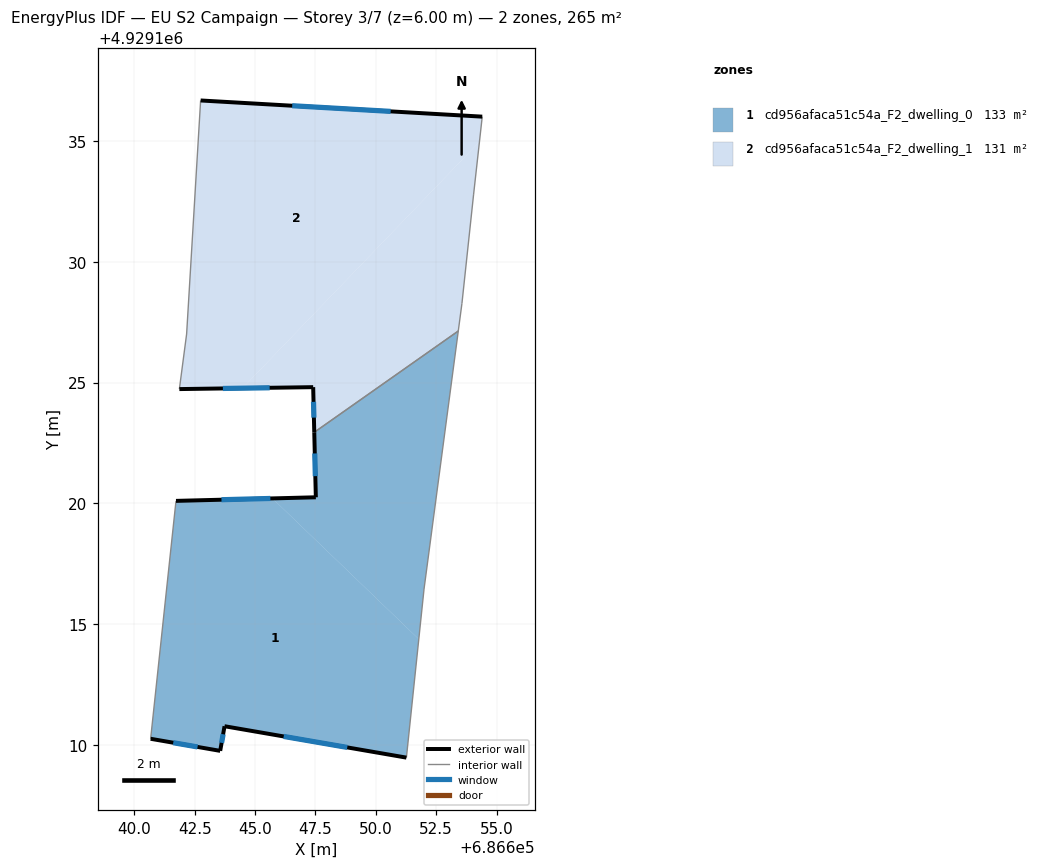
=== STOREY PLAN SPEC (per zone: floor XY polygon, exterior-wall plan segments, windows/doors) ===
zone 1: cd956afaca51c54a_F2_dwelling_0  (133.4 m²)
  floor: (686651.27, 4929109.47) (686651.78, 4929114.38) (686645.72, 4929120.21) (686641.72, 4929120.10) (686640.68, 4929110.25) (686643.56, 4929109.75) (686643.73, 4929110.77)
  floor: (686651.78, 4929114.38) (686651.99, 4929116.45) (686653.41, 4929127.14) (686647.45, 4929122.94) (686647.52, 4929120.25) (686645.72, 4929120.21)
  exterior wall: (686651.27, 4929109.47) – (686643.73, 4929110.77)  [7.6 m]
    window: (686648.82, 4929109.90) – (686646.18, 4929110.35)  [2.8 m²]
  exterior wall: (686643.73, 4929110.77) – (686643.56, 4929109.75)  [1.0 m]
    window: (686643.68, 4929110.44) – (686643.61, 4929110.09)  [0.4 m²]
  exterior wall: (686643.56, 4929109.75) – (686640.68, 4929110.25)  [2.9 m]
    window: (686642.62, 4929109.92) – (686641.61, 4929110.09)  [1.1 m²]
  exterior wall: (686641.72, 4929120.10) – (686647.52, 4929120.25)  [5.8 m]
    window: (686643.61, 4929120.15) – (686645.63, 4929120.20)  [2.1 m²]
  exterior wall: (686647.52, 4929120.25) – (686647.45, 4929122.94)  [2.7 m]
    window: (686647.49, 4929121.13) – (686647.47, 4929122.07)  [1.0 m²]
  interior walls: 4
zone 2: cd956afaca51c54a_F2_dwelling_1  (131.2 m²)
  floor: (686653.41, 4929127.14) (686653.56, 4929128.28) (686654.05, 4929132.77) (686654.29, 4929134.97) (686644.48, 4929124.77) (686647.41, 4929124.81) (686647.45, 4929122.94)
  floor: (686644.48, 4929124.77) (686654.29, 4929134.97) (686654.41, 4929136.01) (686642.74, 4929136.68) (686642.17, 4929127.01) (686641.86, 4929124.73)
  exterior wall: (686642.74, 4929136.68) – (686654.41, 4929136.01)  [11.7 m]
    window: (686646.54, 4929136.47) – (686650.61, 4929136.23)  [4.3 m²]
  exterior wall: (686647.45, 4929122.94) – (686647.41, 4929124.81)  [1.9 m]
    window: (686647.44, 4929123.55) – (686647.42, 4929124.20)  [0.7 m²]
  exterior wall: (686647.41, 4929124.81) – (686641.86, 4929124.73)  [5.5 m]
    window: (686645.60, 4929124.79) – (686643.67, 4929124.76)  [2.0 m²]
  interior walls: 6

=== DERIVED (storey summary) ===
Building: EU S2 Campaign
Storey: 3 of 7  (floor level z = 6.00 m)
Storey gross floor area: 264.6 m²
Zones on this storey: 2
  - cd956afaca51c54a_F2_dwelling_0: floor 133.4 m²; exterior wall 20.1 m (60.2 m²); 5 window(s) 7.4 m²; WWR 12.2%
  - cd956afaca51c54a_F2_dwelling_1: floor 131.2 m²; exterior wall 19.1 m (57.3 m²); 3 window(s) 7.0 m²; WWR 12.2%
Zone adjacency (shared interzone walls):
  - cd956afaca51c54a_F2_dwelling_0 ↔ cd956afaca51c54a_F2_dwelling_1